Photos from the image-classification dataset "apartment" in the GitHub repository andersontruong/GroundSight. Its 3 classes are: bedroom floor, bedroom table, kitchen table.

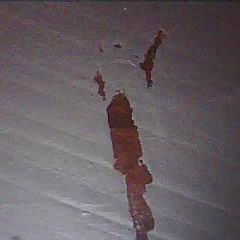
Label: kitchen table

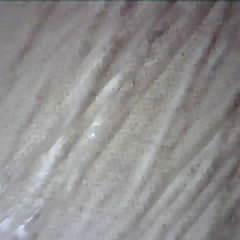
Label: bedroom floor

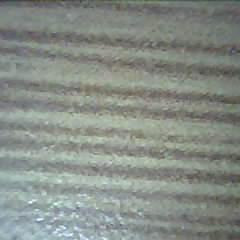
Label: bedroom table

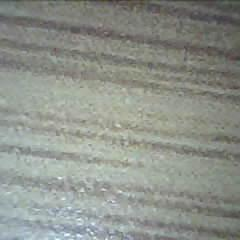
Label: bedroom table

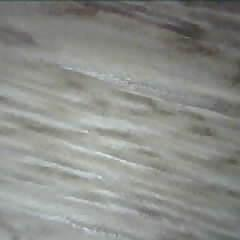
Label: bedroom floor

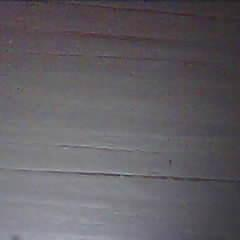
Label: kitchen table
